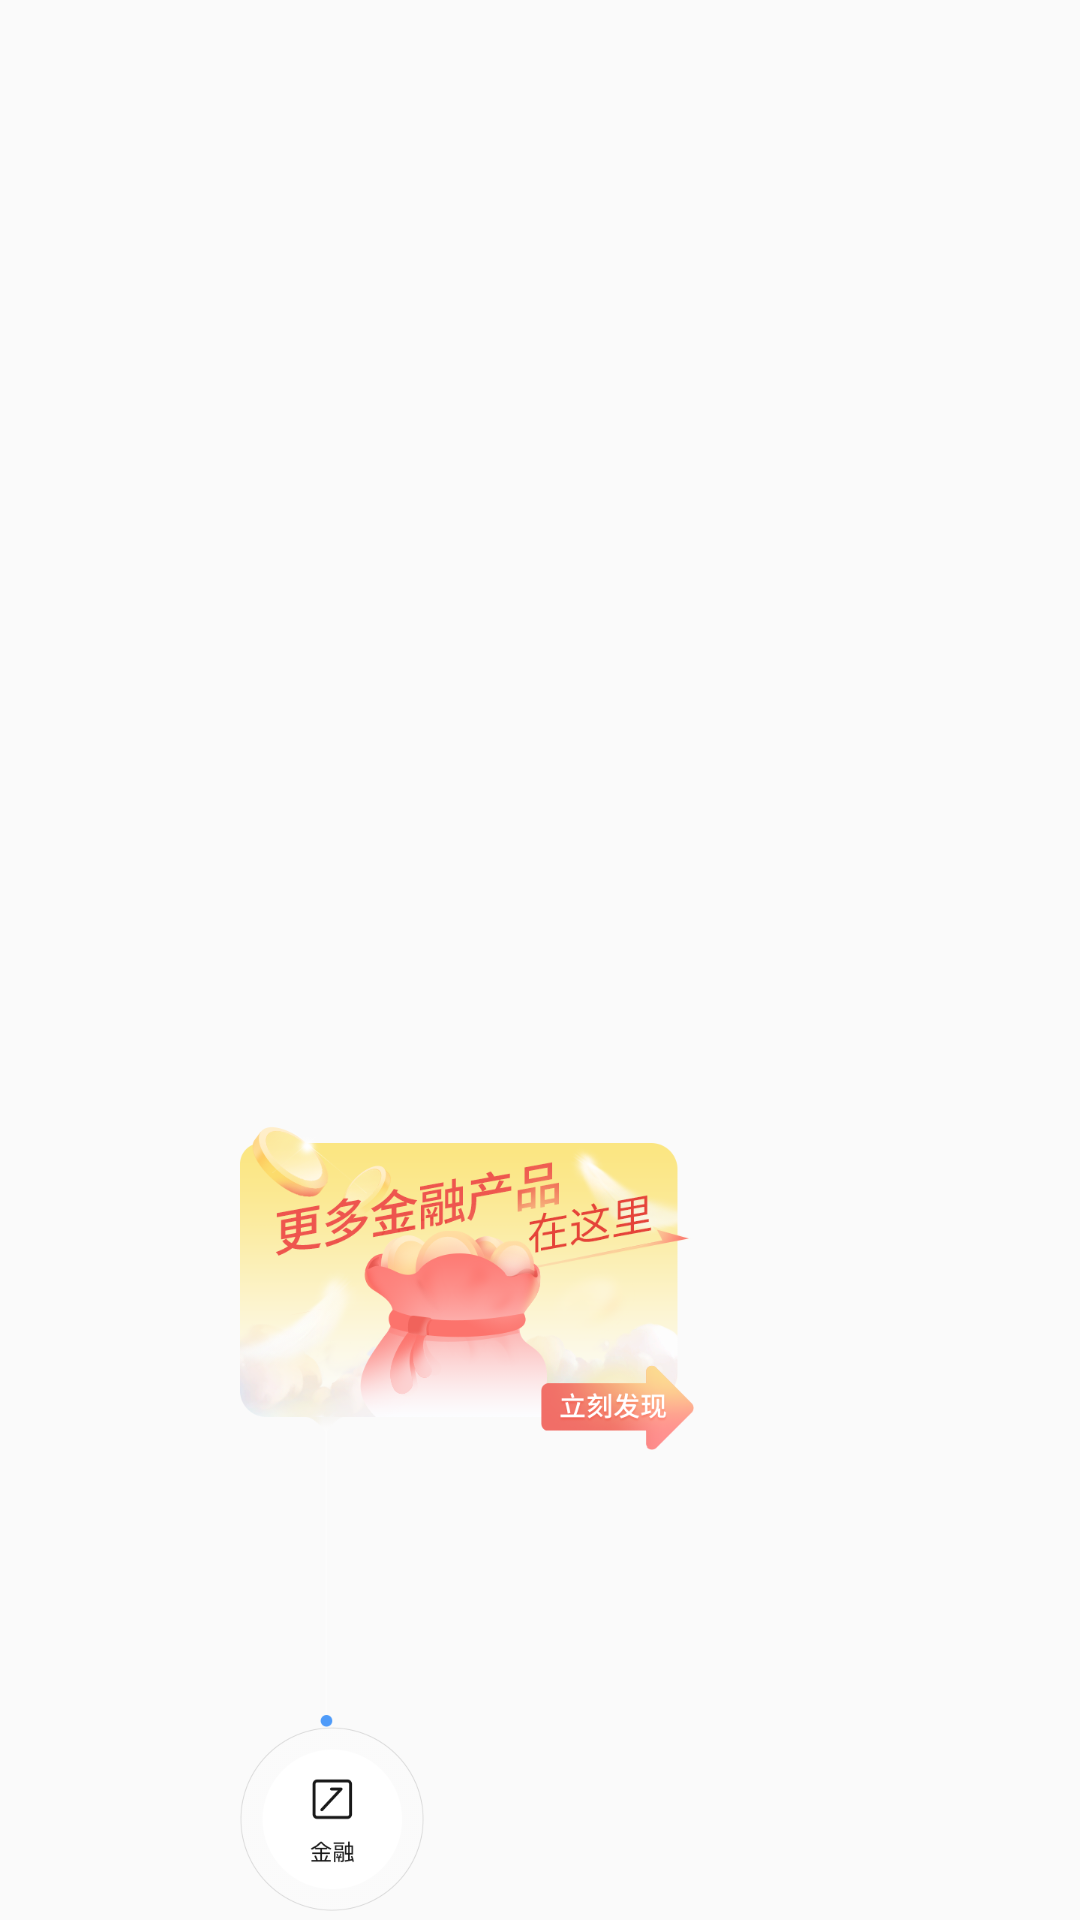

Write the Android layout XML for this screen, with the resource values it uses.
<!-- AndroidManifest.xml: application theme Theme.StudyApplication -->
<!-- res/layout/dialog_popup_guide_layout.xml -->
<?xml version="1.0" encoding="utf-8"?>
<androidx.constraintlayout.widget.ConstraintLayout xmlns:android="http://schemas.android.com/apk/res/android"
    xmlns:app="http://schemas.android.com/apk/res-auto"
    android:layout_width="match_parent"
    android:layout_height="match_parent">

    <ImageView
        android:id="@+id/framework_guide1_finance_image"
        android:layout_width="wrap_content"
        android:layout_height="wrap_content"
        android:layout_marginLeft="80dp"
        android:layout_marginBottom="3dp"
        android:src="@drawable/frame_guide1_finance_icon"
        app:layout_constraintBottom_toBottomOf="parent"
        app:layout_constraintLeft_toLeftOf="parent"></ImageView>

    <ImageView
        android:id="@+id/framework_guide2_finance_image"
        android:layout_width="wrap_content"
        android:layout_height="wrap_content"
        android:layout_marginLeft="80dp"
        android:src="@drawable/frame_guide2_finance_icon"
        app:layout_constraintBottom_toTopOf="@id/framework_guide1_finance_image"
        app:layout_constraintLeft_toLeftOf="parent"></ImageView>


</androidx.constraintlayout.widget.ConstraintLayout>
<!-- resources referenced by this layout -->
<resources>
  <!-- drawable frame_guide1_finance_icon: png bitmap (drawable-xxxhdpi, 12975 bytes) -->
  <!-- drawable frame_guide2_finance_icon: png bitmap (drawable-xxxhdpi, 127007 bytes) -->
  <style name="Theme.StudyApplication" parent="Theme.AppCompat.Light.DarkActionBar">
          
          <item name="colorPrimary">@color/purple_500</item>
          <item name="colorPrimaryDark">@color/purple_700</item>
          <item name="colorAccent">@color/teal_200</item>
          
      </style>
  <color name="purple_500">#FF6200EE</color>
  <color name="purple_700">#FF3700B3</color>
  <color name="teal_200">#FF03DAC5</color>
</resources>
